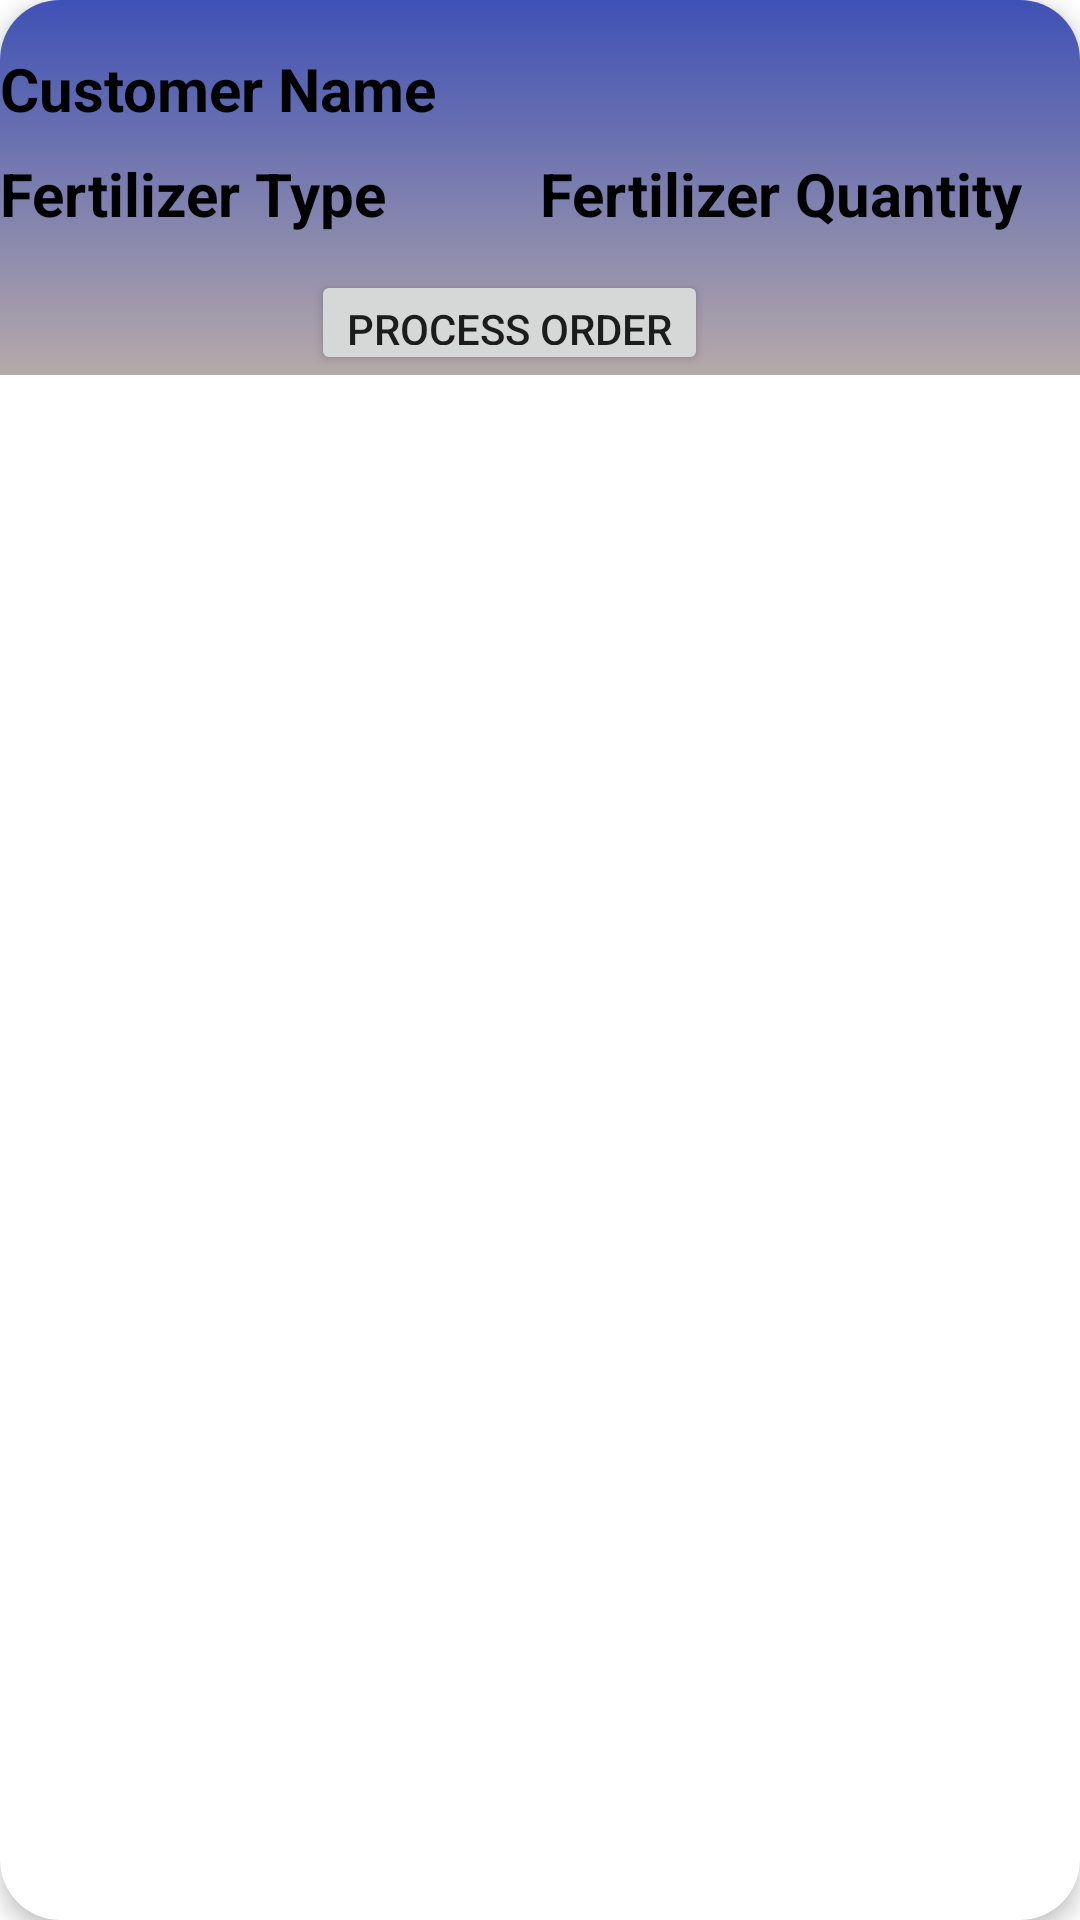

This screen was rendered from an Android layout file. Write that file and the resources it references.
<!-- AndroidManifest.xml: application theme Theme.Oliver -->
<!-- res/layout/orders_layout.xml -->
<?xml version="1.0" encoding="utf-8"?>
<androidx.cardview.widget.CardView
    xmlns:android="http://schemas.android.com/apk/res/android"
    xmlns:app="http://schemas.android.com/apk/res-auto"
    xmlns:tools="http://schemas.android.com/tools"
    android:layout_width="match_parent"
    android:layout_height="wrap_content"
    android:layout_marginHorizontal="10dp"
    android:layout_marginVertical="16dp"
    app:cardCornerRadius="20dp"
    android:background="@drawable/background_gradient"
    app:cardElevation="4dp">

    <androidx.constraintlayout.widget.ConstraintLayout
        android:layout_width="match_parent"
        android:layout_height="wrap_content"
        android:background="@drawable/background_gradient">

        <TextView
            android:id="@+id/customerNameTV"
            android:layout_width="0dp"
            android:layout_height="wrap_content"
            android:layout_marginTop="16dp"
            android:text="Customer Name"
            android:textColor="@color/black"
            android:textSize="20sp"
            android:textStyle="bold"
            app:layout_constraintEnd_toEndOf="parent"
            app:layout_constraintHorizontal_bias="1.0"
            app:layout_constraintStart_toStartOf="parent"
            app:layout_constraintTop_toTopOf="parent" />

        <LinearLayout
            android:id="@+id/typeGradeLayout"
            android:layout_width="0dp"
            android:layout_height="wrap_content"
            android:orientation="horizontal"
            app:layout_constraintTop_toBottomOf="@+id/customerNameTV"
            app:layout_constraintStart_toStartOf="parent"
            app:layout_constraintEnd_toEndOf="parent"
            android:layout_marginTop="8dp">

            <TextView
                android:id="@+id/fertilizerTypeTV"
                android:layout_width="0dp"
                android:layout_height="wrap_content"
                android:text="Fertilizer Type"
                android:textColor="@color/black"
                android:textSize="20sp"
                android:textStyle="bold"
                android:layout_weight="1"
                app:layout_constraintEnd_toEndOf="parent" />

            <TextView
                android:id="@+id/fertilizerQuantityGradeTV"
                android:layout_width="0dp"
                android:layout_height="wrap_content"
                android:text="Fertilizer Quantity"
                android:textColor="@color/black"
                android:textSize="20sp"
                android:textStyle="bold"
                android:layout_weight="1"
                app:layout_constraintEnd_toEndOf="parent" />
        </LinearLayout>

        <Button
            android:id="@+id/process_order"
            android:layout_width="wrap_content"
            android:layout_height="35dp"
            android:layout_marginTop="12dp"
            android:text="Process Order"
            app:layout_constraintEnd_toEndOf="parent"
            app:layout_constraintHorizontal_bias="0.455"
            app:layout_constraintStart_toStartOf="parent"
            app:layout_constraintTop_toBottomOf="@+id/typeGradeLayout"
            tools:ignore="NotSibling" />
    </androidx.constraintlayout.widget.ConstraintLayout>
</androidx.cardview.widget.CardView>
<!-- resources referenced by this layout -->
<resources>
  <color name="black">#FF000000</color>
  <!-- drawable background_gradient (drawable) -->
  <shape xmlns:android="http://schemas.android.com/apk/res/android">
      <gradient
          android:startColor="#3F51B5"
          android:endColor="#B5A9A9"
          android:angle="70"/>
  </shape>
  <style name="Theme.Oliver" parent="Theme.MaterialComponents.DayNight.DarkActionBar">
          
          <item name="colorPrimary">@color/purple_500</item>
          <item name="colorPrimaryVariant">@color/purple_700</item>
          <item name="colorOnPrimary">@color/white</item>
          
          <item name="colorSecondary">@color/teal_200</item>
          <item name="colorSecondaryVariant">@color/teal_700</item>
          <item name="colorOnSecondary">@color/black</item>
          
          <item name="android:statusBarColor">?attr/colorPrimaryVariant</item>
          
      </style>
  <color name="purple_500">#FF6200EE</color>
  <color name="purple_700">#FF3700B3</color>
  <color name="white">#FFFFFFFF</color>
  <color name="teal_200">#FF03DAC5</color>
  <color name="teal_700">#FF018786</color>
</resources>
